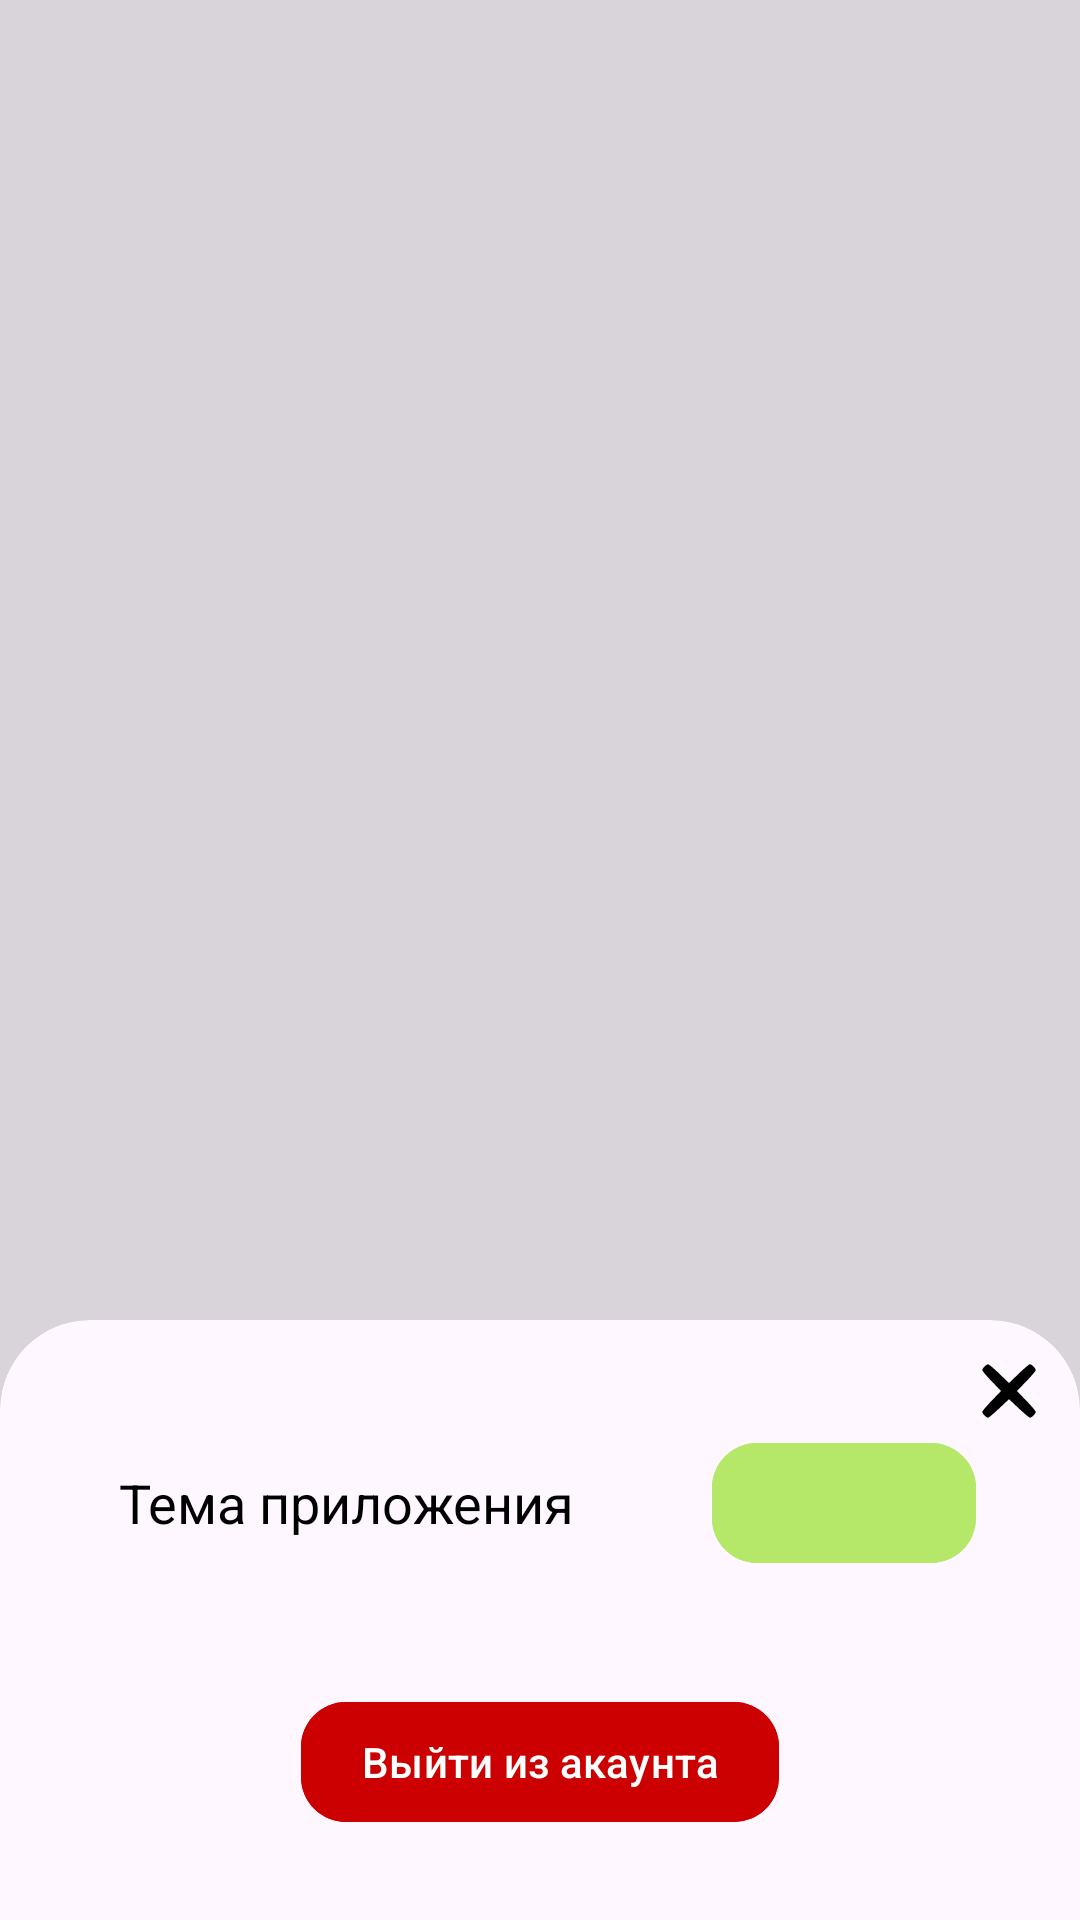

Android layout source for this screen:
<!-- AndroidManifest.xml: application theme Theme.Itemly -->
<!-- res/layout/block_setting.xml -->
<?xml version="1.0" encoding="utf-8"?>
<FrameLayout xmlns:android="http://schemas.android.com/apk/res/android"
    xmlns:app="http://schemas.android.com/apk/res-auto"
    android:layout_width="match_parent"
    android:layout_height="match_parent"
    android:background="@color/black_transparent">

    <com.google.android.material.card.MaterialCardView
        android:id="@+id/blockSetting"
        android:layout_width="match_parent"
        android:layout_height="200dp"
        android:layout_gravity="bottom|center"
        app:rippleColor="@android:color/transparent"
        app:shapeAppearanceOverlay="@style/ShapeTopRounded"
        app:strokeWidth="0dp">

        <androidx.constraintlayout.widget.ConstraintLayout
            android:layout_width="match_parent"
            android:layout_height="match_parent">

            <ImageView
                android:id="@+id/icClose"
                android:layout_width="30dp"
                android:layout_height="30dp"
                android:contentDescription="@string/ic_close"
                android:scaleType="centerCrop"
                android:src="@drawable/ic_close"
                app:layout_constraintEnd_toEndOf="parent"
                app:layout_constraintTop_toTopOf="parent"
                app:tint="@color/black" />

            <com.google.android.material.textview.MaterialTextView
                android:id="@+id/textTheme"
                android:layout_width="wrap_content"
                android:layout_height="wrap_content"
                android:layout_marginStart="5dp"
                android:layout_marginTop="10dp"
                android:text="@string/text_theme"
                android:textSize="18sp"
                app:layout_constraintEnd_toStartOf="@id/changeTheme"
                app:layout_constraintStart_toStartOf="parent"
                app:layout_constraintTop_toBottomOf="@id/icClose" />

            <com.google.android.material.button.MaterialButton
                android:id="@+id/changeTheme"
                android:layout_width="wrap_content"
                android:layout_height="wrap_content"
                android:layout_marginStart="20dp"
                android:backgroundTint="@color/main_color"
                android:paddingHorizontal="15dp"
                android:paddingVertical="0dp"
                android:textColor="@android:color/black"
                app:cornerRadius="15dp"
                app:layout_constraintBottom_toBottomOf="@id/textTheme"
                app:layout_constraintEnd_toEndOf="parent"
                app:layout_constraintStart_toEndOf="@id/textTheme"
                app:layout_constraintTop_toTopOf="@id/textTheme" />

            <com.google.android.material.button.MaterialButton
                android:id="@+id/logoutAccount"
                android:layout_width="wrap_content"
                android:layout_height="wrap_content"
                android:layout_marginBottom="20dp"
                android:backgroundTint="@android:color/holo_red_dark"
                android:paddingHorizontal="20dp"
                android:text="@string/button_exit"
                android:textColor="@android:color/white"
                app:cornerRadius="15dp"
                app:layout_constraintBottom_toBottomOf="parent"
                app:layout_constraintEnd_toEndOf="parent"
                app:layout_constraintStart_toStartOf="parent" />

        </androidx.constraintlayout.widget.ConstraintLayout>

    </com.google.android.material.card.MaterialCardView>

</FrameLayout>
<!-- resources referenced by this layout -->
<resources>
  <color name="black">@android:color/black</color>
  <color name="black_transparent">#25000000</color>
  <color name="main_color">#B5E869</color>
  <!-- drawable ic_close (drawable) -->
  <vector xmlns:android="http://schemas.android.com/apk/res/android"
      android:width="64dp"
      android:height="64dp"
      android:viewportWidth="64"
      android:viewportHeight="64">
    <path
        android:pathData="M14.6,14.6c-0.9,0.8 -1.6,2 -1.6,2.6 0,0.5 3,4.1 6.7,7.9l6.6,6.9 -6.6,6.9c-3.7,3.8 -6.7,7.4 -6.7,7.9 0,1.3 2.8,4.2 4.1,4.2 0.5,-0 4,-3 7.9,-6.6l7,-6.6 7,6.6c3.9,3.6 7.4,6.6 7.9,6.6 1.3,-0 4.1,-2.9 4.1,-4.2 0,-0.5 -3,-4.1 -6.7,-7.9l-6.6,-6.9 6.6,-6.9c3.7,-3.8 6.7,-7.4 6.7,-7.9 0,-1.4 -2.8,-4.2 -4.2,-4.2 -0.5,-0 -4.1,3 -7.9,6.7l-6.9,6.6 -6.9,-6.6c-3.8,-3.7 -7.4,-6.7 -7.9,-6.7 -0.6,-0 -1.8,0.7 -2.6,1.6z"
        android:fillColor="#000000"
        android:strokeColor="#00000000"/>
  </vector>
  <string name="button_exit">Выйти из акаунта</string>
  <string name="ic_close">Иконка закрыть</string>
  <string name="text_theme">Тема приложения</string>
  <style name="ShapeTopRounded">
  
          <item name="cornerSizeTopLeft">30dp</item>
          <item name="cornerSizeTopRight">30dp</item>
  
          <item name="cornerSizeBottomLeft">0dp</item>
          <item name="cornerSizeBottomRight">0dp</item>
  
      </style>
  <style name="Theme.Itemly" parent="Base.Theme.Itemly" />
  <style name="Base.Theme.Itemly" parent="Theme.Material3.DayNight.NoActionBar">
          <item name="android:textColor">@android:color/black</item>
      </style>
</resources>
